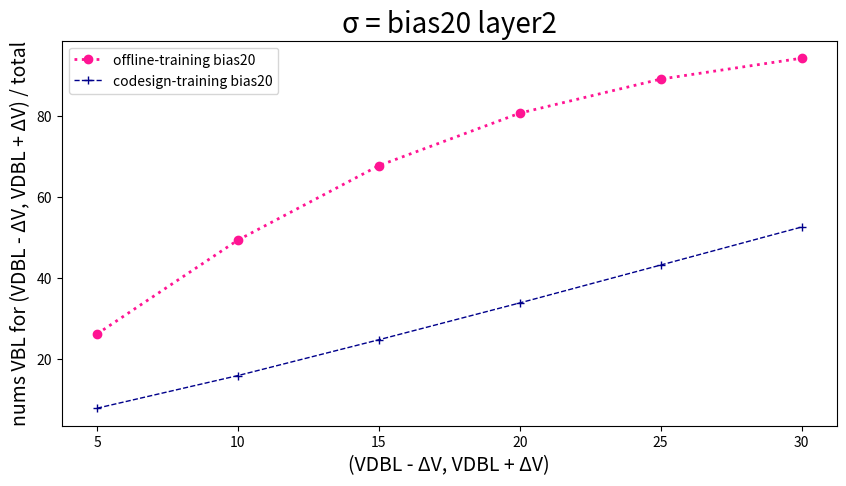

Write Python code to recreate this figure.
import pandas as pd
import matplotlib.pyplot as plt

# 读取数据
data = {
    'SA offset mv': [5, 10, 15, 20, 25, 30],
    'Offline-training bias20': [26.21,
49.33,
67.66,
80.59,
88.98,
94.12],
    'codesign-training bias20': [7.92,
15.96,
24.78,
33.85,
43.18,
52.54],
}

plt.figure(figsize=(10, 5))  # 设置画布的尺寸
plt.title('σ = bias20 layer2', fontsize=20)  # 标题，并设定字号大小
plt.xlabel(u'(VDBL - ΔV, VDBL + ΔV)', fontsize=14)  # 设置x轴，并设定字号大小
plt.ylabel(u'nums VBL for (VDBL - ΔV, VDBL + ΔV) / total', fontsize=14)  # 设置y轴，并设定字号大小

# color：颜色，linewidth：线宽，linestyle：线条类型，label：图例，marker：数据点的类型
plt.plot(data['SA offset mv'], data['Offline-training bias20'], color="deeppink", linewidth=2, linestyle=':', label='offline-training bias20', marker='o')
plt.plot(data['SA offset mv'], data['codesign-training bias20'], color="darkblue", linewidth=1, linestyle='--', label='codesign-training bias20', marker='+')


plt.legend(loc=2)  # 图例展示位置，数字代表第几象限
plt.show()  # 显示图像